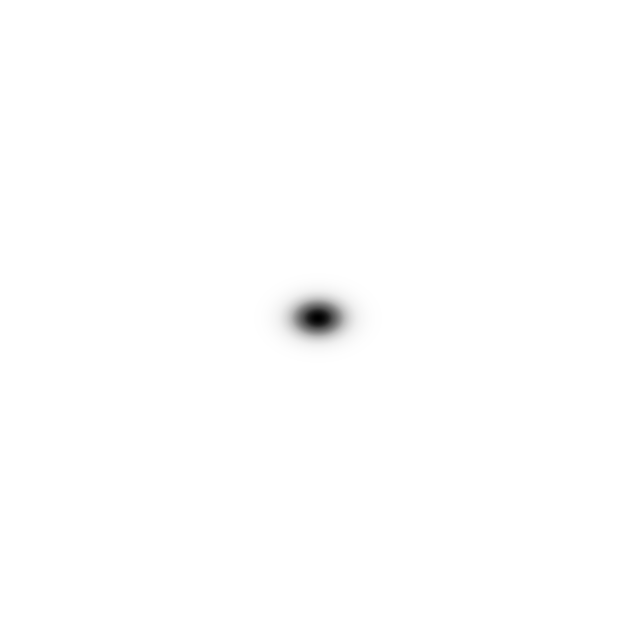

Generate this figure with matplotlib:
# [redacted]
#February 14, 2022
"""
This script plots a Gaussian PSF, and saves it as a PDF file.
Purpose: Creates a Gaussian PSF with an inverted colourmap, which can then
be printed out on a piece of paper for testing purposes.
"""

import os
import numpy as np
import matplotlib.pyplot as plt


def gaussian(x, y, x0, y0, sigma_x, sigma_y, A, back, theta):
    #2D Gaussian
    xs = x - x0
    ys = y - y0
    xr = xs*np.cos(theta) + ys*np.sin(theta)
    yr = -xs*np.sin(theta) + ys*np.cos(theta)
    return A * np.exp( -xr**2/(2*sigma_x**2) -yr**2/(2*sigma_y**2)) + back

def _gaussian(M, x0, y0, sigma_x, sigma_y, A, back, theta):
    #This is just a wrapper function
    x, y = M
    return gaussian(x, y, x0, y0, sigma_x, sigma_y, A, back, theta)



if __name__ == "__main__":
    dim = 2000
    x = np.linspace(-4,4,num=dim)
    y = np.linspace(-4,4,num=dim)
    X, Y = np.meshgrid(x, y)
    Z = gaussian(X, Y, x0=0, y0=0, sigma_x=0.25, sigma_y=0.175, A=1, back=0, theta=0)
    
    fig, ax = plt.subplots(nrows=1, ncols=1, figsize=(8,8), dpi=400)
    ims = ax.imshow(Z, cmap='Greys', origin='lower')
    ax.axis('off')
    plt.savefig("gaussian_example.pdf")
    plt.show()